2-way image classification set "Dataset" from GitHub (NEC-PROJECTS-2024/CB1); label vocabulary: normal, tumor.

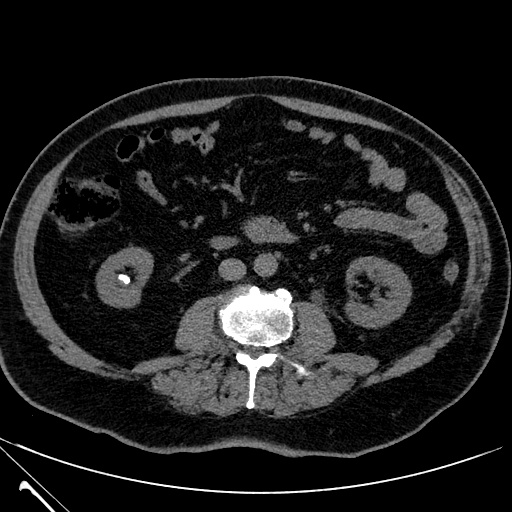
Label: normal

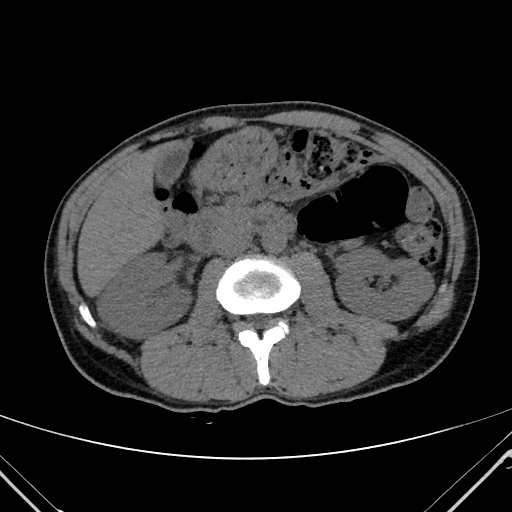
Label: normal

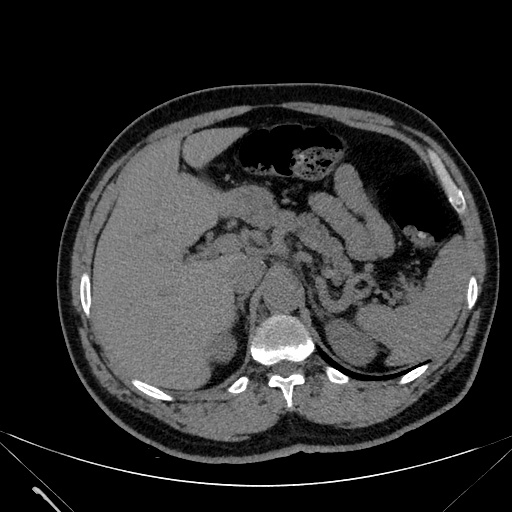
Label: normal

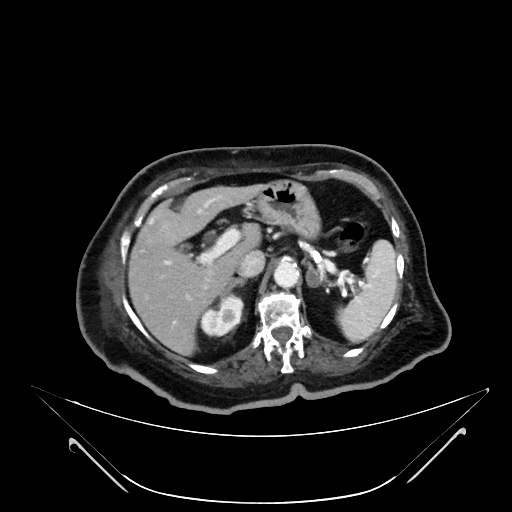
Label: tumor

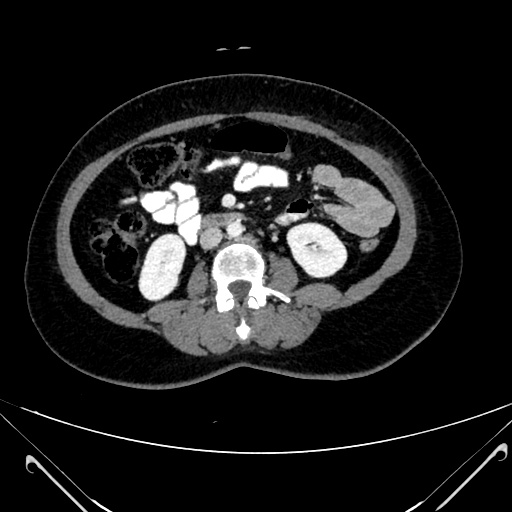
Label: tumor

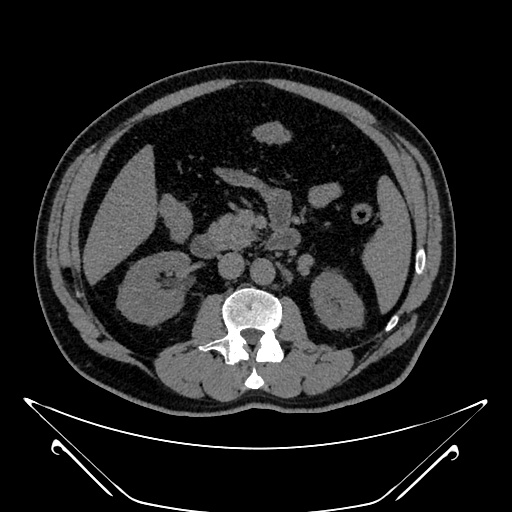
Label: tumor
